The GitHub repository DongCiLu/BioGAN contains a labelled image folder "supervised_split" with 2 categories: non rosette, rosette. Examples follow, each with its label.

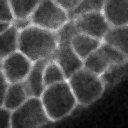
Label: rosette

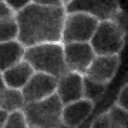
Label: non rosette

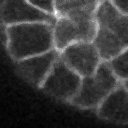
Label: rosette

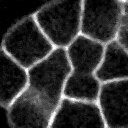
Label: non rosette

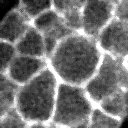
Label: rosette

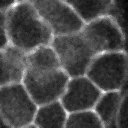
Label: non rosette
